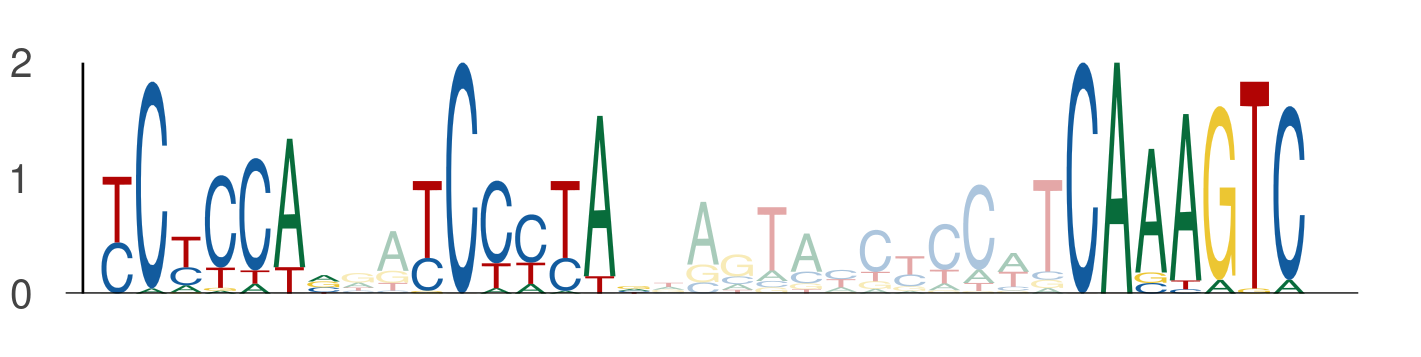

The file beside this chart, header and first rows:
seq_index, start_position, end_position, is_reversed_complement
4356, 52, 59, 0
4356, 61, 68, 0
4356, 80, 87, 0
1731, 52, 59, 0
1731, 61, 68, 0
1731, 80, 87, 0
409, 52, 59, 0
409, 61, 68, 0
409, 80, 87, 0
5332, 52, 59, 0
5332, 61, 68, 0
5332, 80, 87, 0
4479, 52, 59, 0
4479, 61, 68, 0
4479, 80, 87, 0
4008, 52, 59, 0
4008, 61, 68, 0
4008, 80, 87, 0
1540, 52, 59, 0
1540, 61, 68, 0
1540, 80, 87, 0
2412, 52, 59, 0
2412, 61, 68, 0
2412, 80, 87, 0
1248, 52, 59, 0
1248, 61, 68, 0
1248, 80, 87, 0
4709, 100, 107, 0
4709, 109, 116, 0
4709, 128, 135, 0
614, 76, 83, 0
614, 85, 92, 0
614, 104, 111, 0
3787, 52, 59, 0
3787, 61, 68, 0
3787, 80, 87, 0
1644, 76, 83, 0
1644, 85, 92, 0
1644, 104, 111, 0
4426, 52, 59, 0
4426, 61, 68, 0
4426, 80, 87, 0
634, 52, 59, 0
634, 61, 68, 0
634, 80, 87, 0
433, 52, 59, 0
433, 61, 68, 0
433, 80, 87, 0
2600, 52, 59, 0
2600, 61, 68, 0
2600, 80, 87, 0
4923, 52, 59, 0
4923, 61, 68, 0
4923, 80, 87, 0
1598, 6, 13, 0
1598, 15, 22, 0
1598, 34, 41, 0
3209, 52, 59, 0
3209, 61, 68, 0
3209, 80, 87, 0
... 63 more rows
